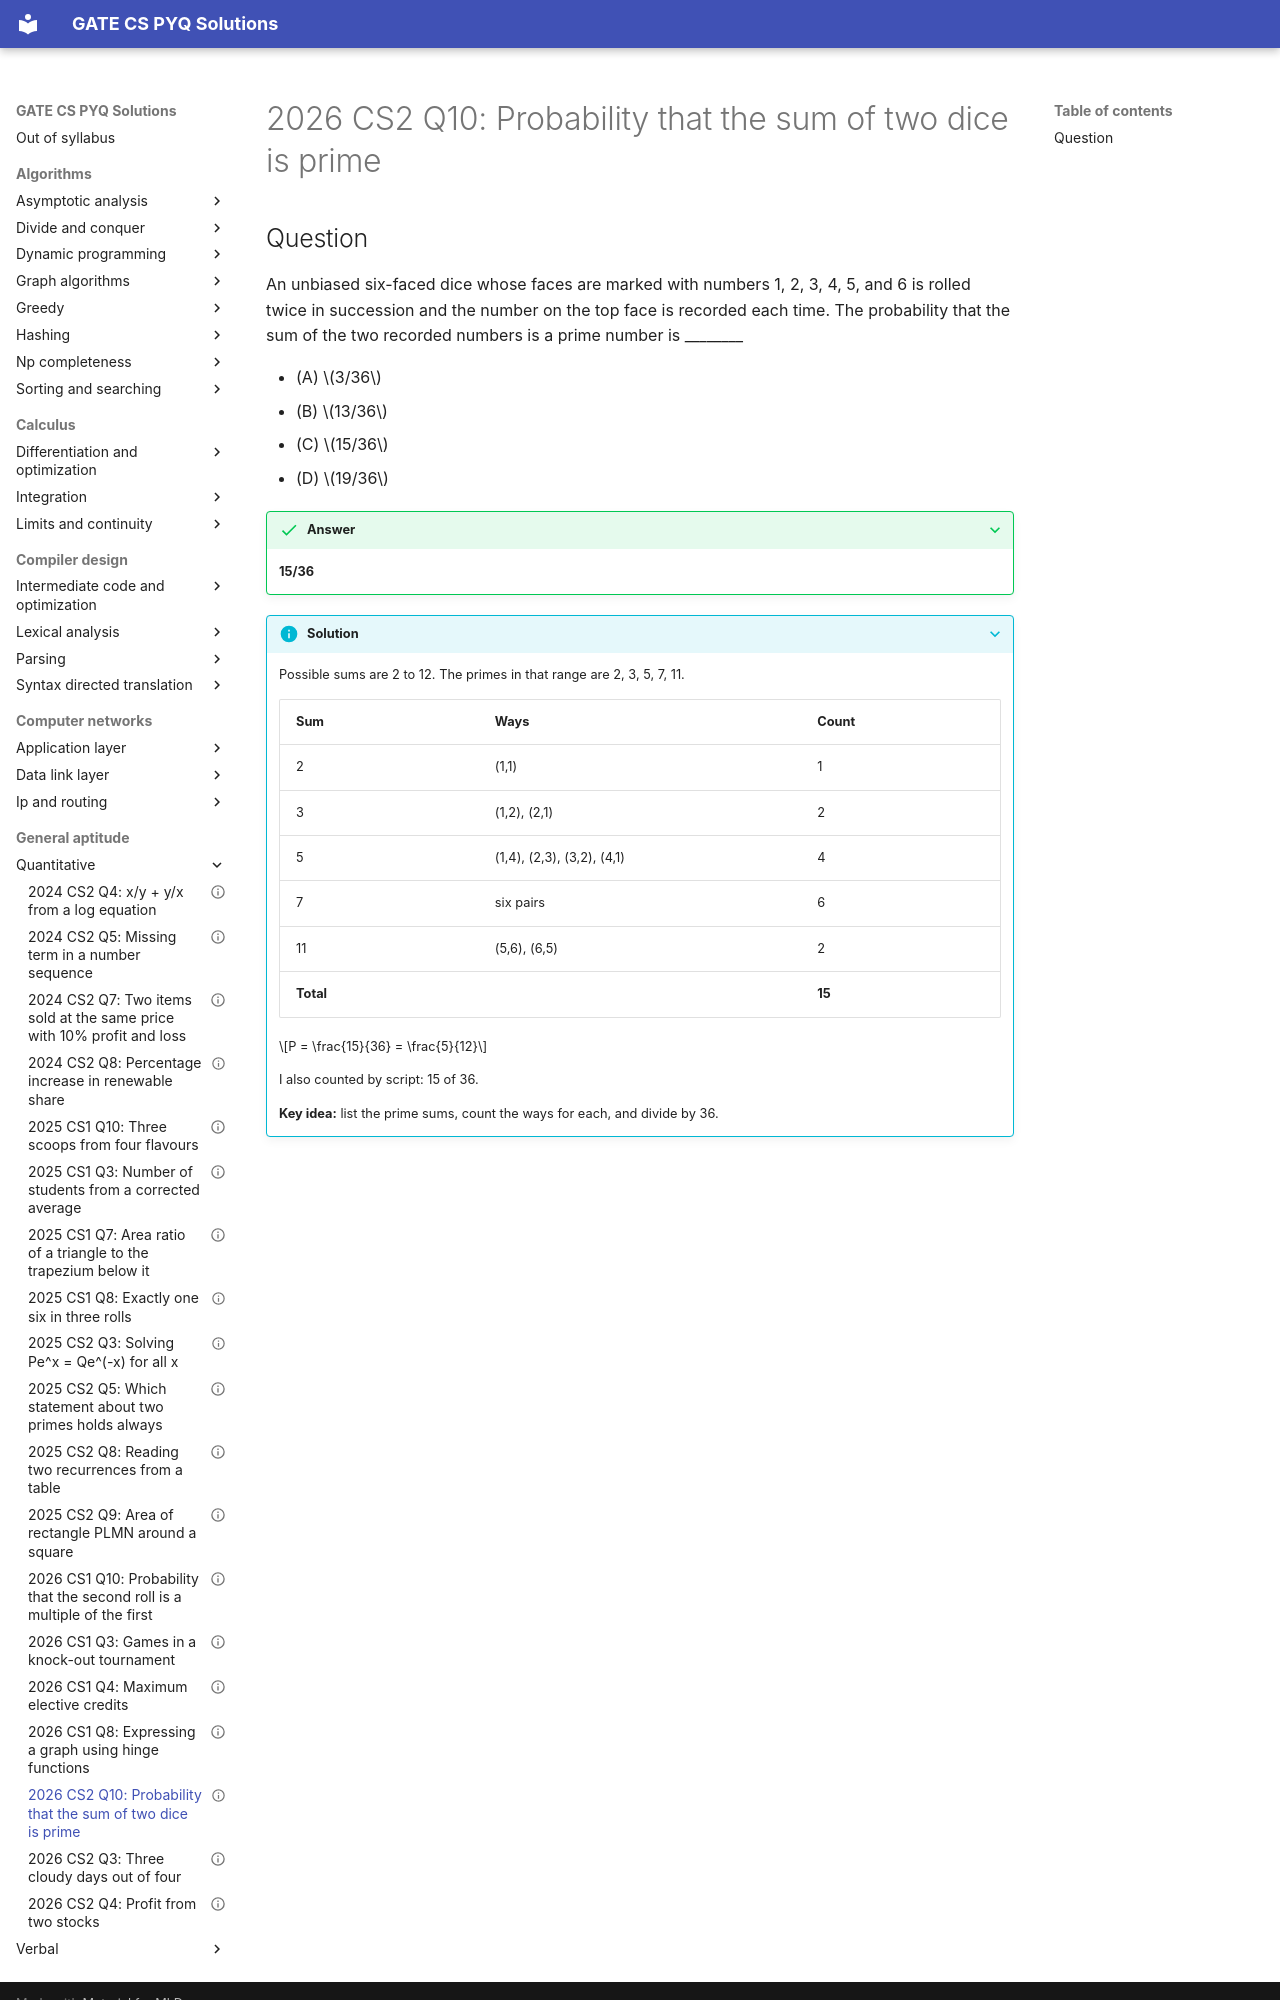

repository: saheenusman/GATE-PYQs · page: general-aptitude/quantitative/2026-set2-q10/index.html · generator: mkdocs

---
title: "2026 CS2 Q10: Probability that the sum of two dice is prime"
year: 2026
set: 2
paper: CS2
q_no: 10
subject: general-aptitude
topic: quantitative
also: []
marks: 2
type: MCQ
official_answer: "C"
status: verified
---

# 2026 CS2 Q10: Probability that the sum of two dice is prime
